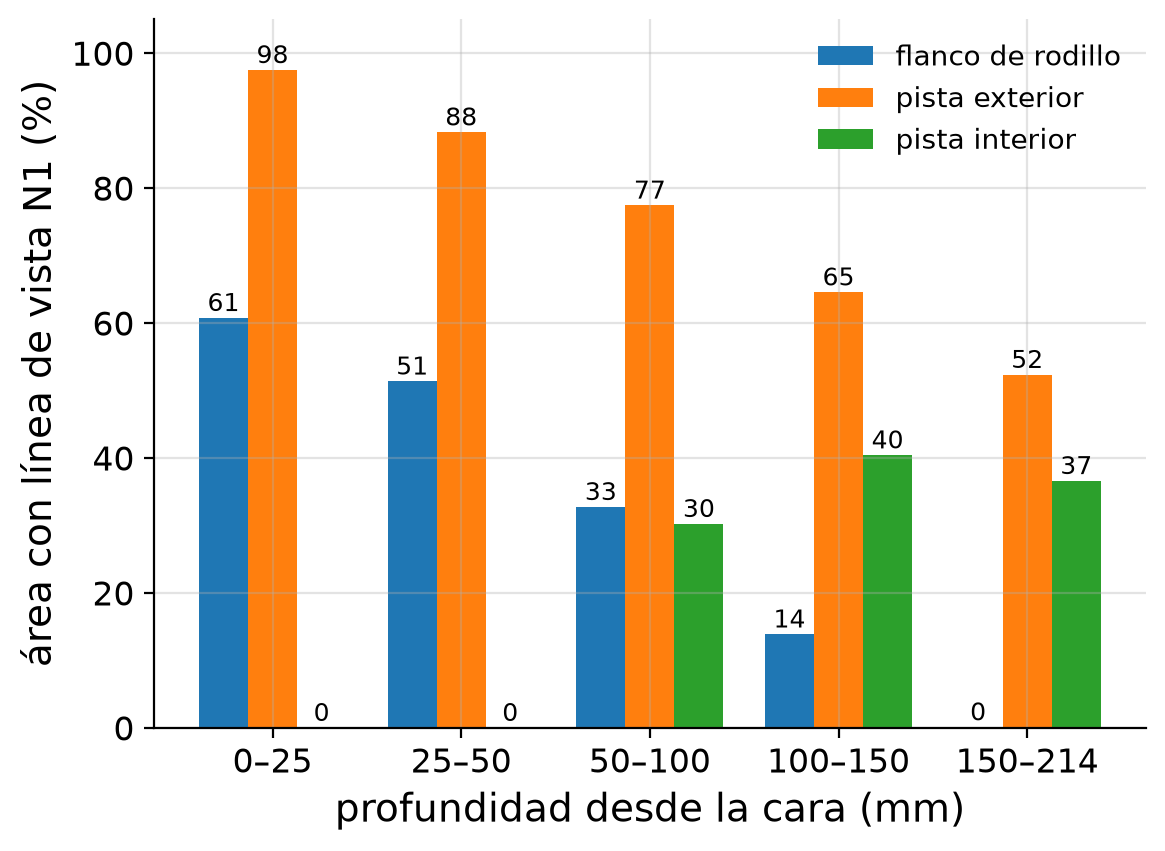

Source data for this figure (header and first rows):
superficie, prof_mm, pct_area_N1
flanco de rodillo, 0-25, 60.77
flanco de rodillo, 25-50, 51.35
flanco de rodillo, 50-100, 32.74
flanco de rodillo, 100-150, 13.86
flanco de rodillo, 150-214, 0.099
pista exterior, 0-25, 97.5
pista exterior, 25-50, 88.28
pista exterior, 50-100, 77.43
pista exterior, 100-150, 64.56
pista exterior, 150-214, 52.33
pista interior, 0-25, 0.000
pista interior, 25-50, 0.000
pista interior, 50-100, 30.23
pista interior, 100-150, 40.41
pista interior, 150-214, 36.6
